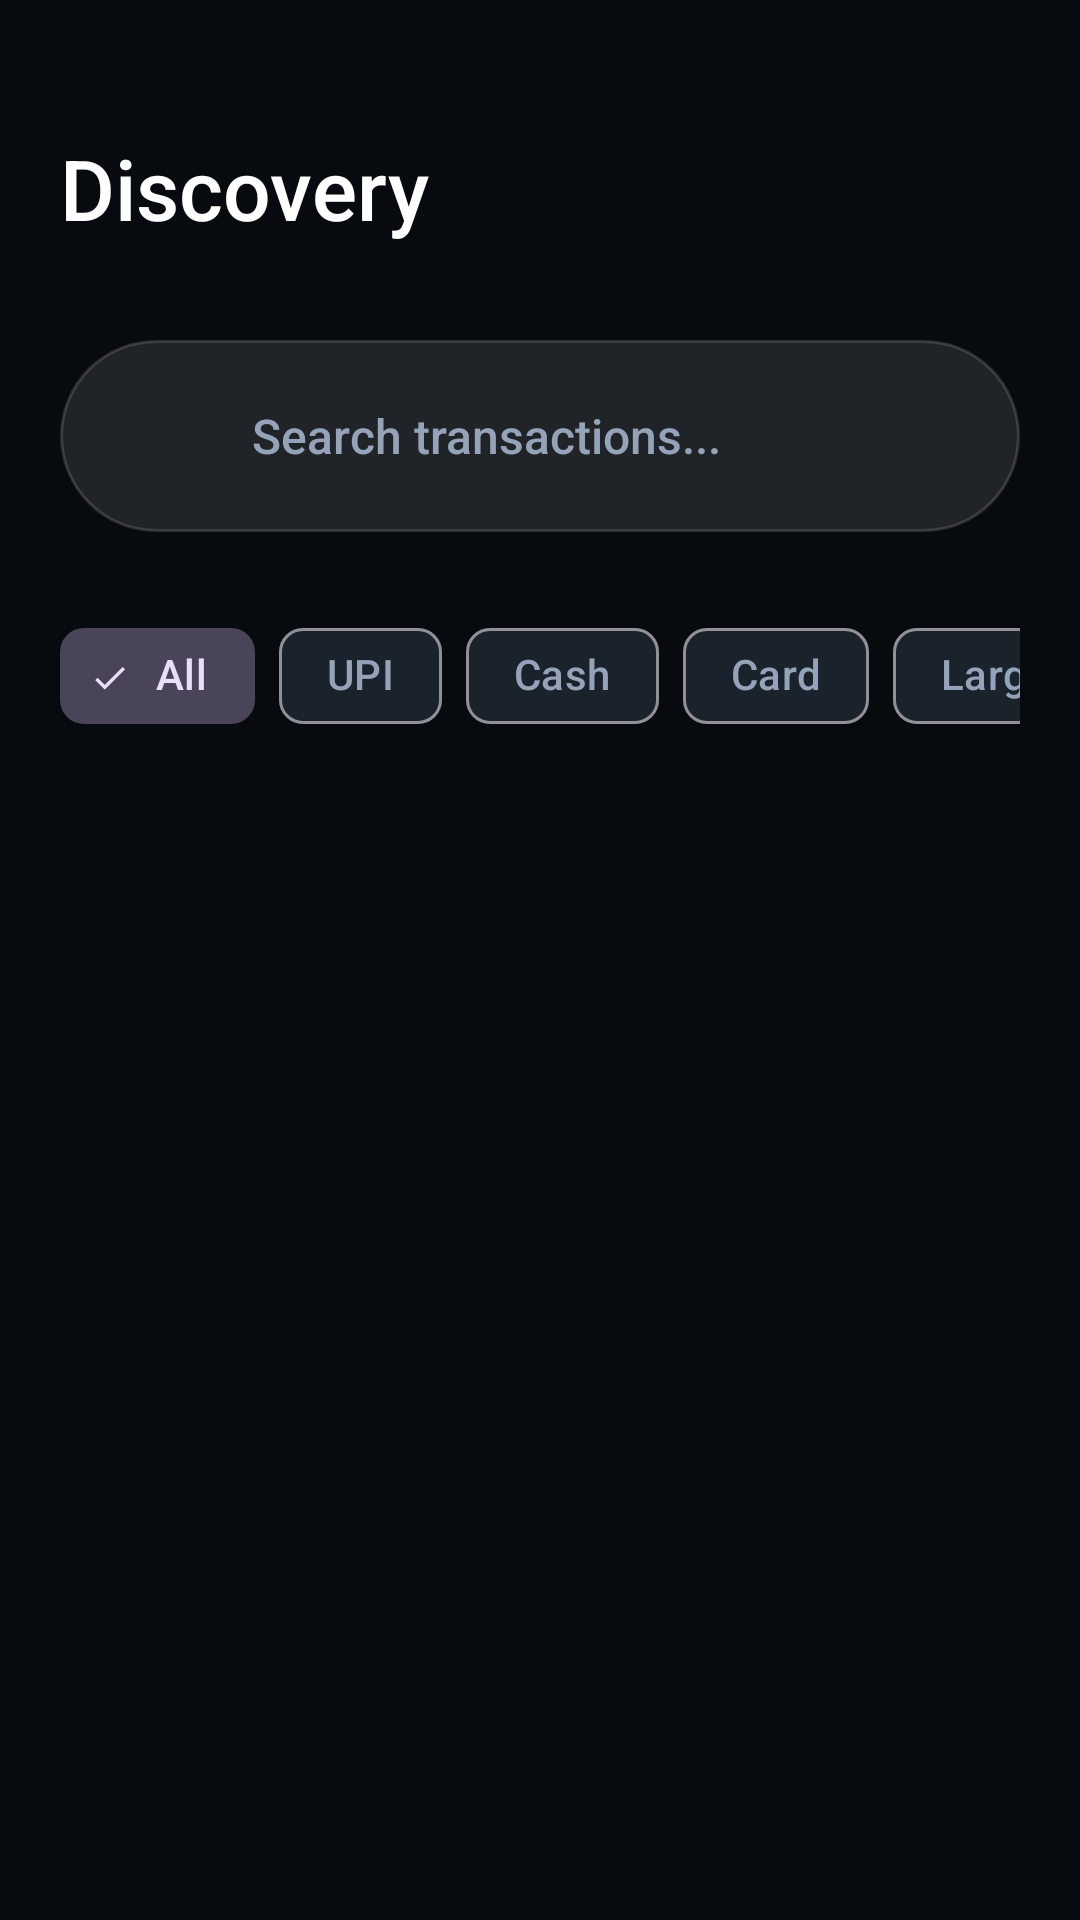

Reconstruct the res/layout file that produces this screen, plus the resources it refers to.
<!-- AndroidManifest.xml: application theme Theme.FlowLedger -->
<!-- res/layout/fragment_search.xml -->
<?xml version="1.0" encoding="utf-8"?>
<androidx.coordinatorlayout.widget.CoordinatorLayout xmlns:android="http://schemas.android.com/apk/res/android"
    xmlns:app="http://schemas.android.com/apk/res-auto"
    xmlns:tools="http://schemas.android.com/tools"
    android:layout_width="match_parent"
    android:layout_height="match_parent"
    android:background="?android:colorBackground">

    <LinearLayout
        android:layout_width="match_parent"
        android:layout_height="match_parent"
        android:orientation="vertical"
        android:padding="20dp">

        <TextView
            android:layout_width="wrap_content"
            android:layout_height="wrap_content"
            android:layout_marginTop="24dp"
            android:layout_marginBottom="32dp"
            android:text="Discovery"
            android:textColor="?attr/colorOnSurface"
            android:textSize="28sp"
            android:fontFamily="sans-serif-medium" />

        
        <androidx.constraintlayout.widget.ConstraintLayout
            android:layout_width="match_parent"
            android:layout_height="64dp"
            android:background="@drawable/bg_glass_card"
            android:paddingStart="24dp"
            android:paddingEnd="24dp">

            <ImageView
                android:id="@+id/ivSearch"
                android:layout_width="24dp"
                android:layout_height="24dp"
                android:src="@drawable/ic_search"
                app:tint="?attr/colorOnSurfaceVariant"
                app:layout_constraintTop_toTopOf="parent"
                app:layout_constraintBottom_toBottomOf="parent"
                app:layout_constraintStart_toStartOf="parent" />

            <EditText
                android:id="@+id/etSearch"
                android:layout_width="0dp"
                android:layout_height="match_parent"
                android:layout_marginStart="16dp"
                android:background="@android:color/transparent"
                android:hint="Search transactions..."
                android:textColorHint="?attr/colorOnSurfaceVariant"
                android:textColor="?attr/colorOnSurface"
                android:textSize="16sp"
                android:inputType="text"
                android:maxLines="1"
                app:layout_constraintStart_toEndOf="@id/ivSearch"
                app:layout_constraintEnd_toEndOf="parent" />

        </androidx.constraintlayout.widget.ConstraintLayout>

        
        <HorizontalScrollView
            android:id="@+id/svFilters"
            android:layout_width="match_parent"
            android:layout_height="wrap_content"
            android:layout_marginTop="24dp"
            android:scrollbars="none">
            <com.google.android.material.chip.ChipGroup
                android:id="@+id/cgFilters"
                android:layout_width="wrap_content"
                android:layout_height="wrap_content"
                app:singleLine="true"
                app:singleSelection="true">
                <com.google.android.material.chip.Chip
                    android:id="@+id/chipAll"
                    android:layout_width="wrap_content"
                    android:layout_height="wrap_content"
                    android:text="All"
                    android:checked="true"
                    style="@style/Widget.Material3.Chip.Filter" />
                <com.google.android.material.chip.Chip
                    android:id="@+id/chipUPI"
                    android:layout_width="wrap_content"
                    android:layout_height="wrap_content"
                    android:text="UPI"
                    style="@style/Widget.Material3.Chip.Filter" />
                <com.google.android.material.chip.Chip
                    android:id="@+id/chipCash"
                    android:layout_width="wrap_content"
                    android:layout_height="wrap_content"
                    android:text="Cash"
                    style="@style/Widget.Material3.Chip.Filter" />
                <com.google.android.material.chip.Chip
                    android:id="@+id/chipCard"
                    android:layout_width="wrap_content"
                    android:layout_height="wrap_content"
                    android:text="Card"
                    style="@style/Widget.Material3.Chip.Filter" />
                <com.google.android.material.chip.Chip
                    android:id="@+id/chipLarge"
                    android:layout_width="wrap_content"
                    android:layout_height="wrap_content"
                    android:text="Large Purchases"
                    style="@style/Widget.Material3.Chip.Filter" />
            </com.google.android.material.chip.ChipGroup>
        </HorizontalScrollView>

        
        <TextView
            android:id="@+id/tvLargePurchasesHeader"
            android:layout_width="wrap_content"
            android:layout_height="wrap_content"
            android:text="Large Purchases"
            android:textColor="?attr/colorOnSurface"
            android:textSize="18sp"
            android:fontFamily="sans-serif-medium"
            android:layout_marginTop="16dp"
            android:visibility="gone" />

        <androidx.recyclerview.widget.RecyclerView
            android:id="@+id/rvSearchLargePurchases"
            android:layout_width="match_parent"
            android:layout_height="wrap_content"
            android:layout_marginTop="8dp"
            android:clipToPadding="false"
            android:orientation="horizontal"
            app:layoutManager="androidx.recyclerview.widget.LinearLayoutManager"
            tools:listitem="@layout/item_large_purchase"
            android:visibility="gone" />

        
        <androidx.recyclerview.widget.RecyclerView
            android:id="@+id/rvSearchResults"
            android:layout_width="match_parent"
            android:layout_height="0dp"
            android:layout_weight="1"
            android:layout_marginTop="24dp"
            android:clipToPadding="false"
            android:paddingBottom="130dp"
            app:layoutManager="androidx.recyclerview.widget.LinearLayoutManager"
            tools:listitem="@layout/item_transaction" />

        
        <LinearLayout
            android:id="@+id/tvEmptyState"
            android:layout_width="match_parent"
            android:layout_height="wrap_content"
            android:layout_marginTop="100dp"
            android:gravity="center"
            android:orientation="vertical"
            android:visibility="gone">
            <TextView
                android:layout_width="wrap_content"
                android:layout_height="wrap_content"
                android:text="No records found"
                android:textColor="?attr/colorOnSurfaceVariant"
                android:textSize="18sp"
                android:fontFamily="sans-serif-medium" />
            <TextView
                android:layout_width="wrap_content"
                android:layout_height="wrap_content"
                android:layout_marginTop="8dp"
                android:text="Try searching for something else"
                android:textColor="?attr/colorOnSurfaceVariant"
                android:textSize="14sp"
                android:alpha="0.6" />
        </LinearLayout>

    </LinearLayout>

</androidx.coordinatorlayout.widget.CoordinatorLayout>
<!-- res/layout/item_large_purchase.xml (included above) -->
<?xml version="1.0" encoding="utf-8"?>
<androidx.constraintlayout.widget.ConstraintLayout xmlns:android="http://schemas.android.com/apk/res/android"
    xmlns:app="http://schemas.android.com/apk/res-auto"
    android:layout_width="220dp"
    android:layout_height="wrap_content"
    android:layout_marginEnd="16dp"
    android:background="@drawable/bg_glass_card"
    android:padding="16dp">

    <TextView
        android:id="@+id/tvPurchaseType"
        android:layout_width="wrap_content"
        android:layout_height="wrap_content"
        android:text="EMI"
        android:textColor="?attr/colorPrimary"
        android:textSize="10sp"
        android:fontFamily="sans-serif-medium"
        android:paddingHorizontal="6dp"
        android:paddingVertical="2dp"
        android:background="#2000E5FF"
        app:layout_constraintTop_toTopOf="parent"
        app:layout_constraintStart_toStartOf="parent" />

    <TextView
        android:id="@+id/tvDate"
        android:layout_width="wrap_content"
        android:layout_height="wrap_content"
        android:text="12 Oct"
        android:textColor="?attr/colorOnSurfaceVariant"
        android:textSize="10sp"
        app:layout_constraintTop_toTopOf="parent"
        app:layout_constraintEnd_toEndOf="parent" />

    <TextView
        android:id="@+id/tvTitle"
        android:layout_width="0dp"
        android:layout_height="wrap_content"
        android:text="MacBook Pro"
        android:textColor="?attr/colorOnSurface"
        android:textSize="16sp"
        android:fontFamily="sans-serif-medium"
        android:layout_marginTop="12dp"
        app:layout_constraintTop_toBottomOf="@id/tvPurchaseType"
        app:layout_constraintStart_toStartOf="parent"
        app:layout_constraintEnd_toEndOf="parent" />

    <TextView
        android:id="@+id/tvAmount"
        android:layout_width="wrap_content"
        android:layout_height="wrap_content"
        android:text="₹1,20,000"
        android:textColor="?attr/colorOnSurface"
        android:textSize="20sp"
        android:fontFamily="sans-serif-medium"
        android:layout_marginTop="8dp"
        app:layout_constraintTop_toBottomOf="@id/tvTitle"
        app:layout_constraintStart_toStartOf="parent" />

    <TextView
        android:id="@+id/tvEmiDetails"
        android:layout_width="wrap_content"
        android:layout_height="wrap_content"
        android:text="₹10k / mo"
        android:textColor="?attr/colorOnSurfaceVariant"
        android:textSize="12sp"
        android:layout_marginTop="4dp"
        app:layout_constraintTop_toBottomOf="@id/tvAmount"
        app:layout_constraintStart_toStartOf="parent" />

</androidx.constraintlayout.widget.ConstraintLayout>
<!-- res/layout/item_transaction.xml (included above) -->
<?xml version="1.0" encoding="utf-8"?>
<androidx.constraintlayout.widget.ConstraintLayout xmlns:android="http://schemas.android.com/apk/res/android"
    xmlns:app="http://schemas.android.com/apk/res-auto"
    xmlns:tools="http://schemas.android.com/tools"
    android:layout_width="match_parent"
    android:layout_height="wrap_content"
    android:layout_marginBottom="12dp"
    android:background="@drawable/bg_glass_card"
    android:padding="16dp">

    
    <TextView
        android:id="@+id/tvIcon"
        android:layout_width="52dp"
        android:layout_height="52dp"
        android:background="@drawable/bg_glass_card"
        android:backgroundTint="?attr/accentGlowColor"
        android:gravity="center"
        android:text="🍔"
        android:textSize="22sp"
        app:layout_constraintBottom_toBottomOf="parent"
        app:layout_constraintStart_toStartOf="parent"
        app:layout_constraintTop_toTopOf="parent" />

    <LinearLayout
        android:id="@+id/layoutDetails"
        android:layout_width="0dp"
        android:layout_height="wrap_content"
        android:layout_marginStart="16dp"
        android:layout_marginEnd="16dp"
        android:orientation="vertical"
        app:layout_constraintBottom_toBottomOf="parent"
        app:layout_constraintEnd_toStartOf="@id/tvAmount"
        app:layout_constraintStart_toEndOf="@id/tvIcon"
        app:layout_constraintTop_toTopOf="parent">

        <TextView
            android:id="@+id/tvNote"
            android:layout_width="wrap_content"
            android:layout_height="wrap_content"
            android:ellipsize="end"
            android:fontFamily="sans-serif-medium"
            android:maxLines="1"
            android:text="Dinner at Taj"
            android:textColor="?attr/colorOnSurface"
            android:textSize="16sp" />

        <LinearLayout
            android:layout_width="wrap_content"
            android:layout_height="wrap_content"
            android:layout_marginTop="4dp"
            android:gravity="center_vertical"
            android:orientation="horizontal">

            <TextView
                android:id="@+id/tvCategory"
                android:layout_width="wrap_content"
                android:layout_height="wrap_content"
                android:text="Food"
                android:textColor="?attr/colorOnSurfaceVariant"
                android:textSize="13sp" />

            <View
                android:layout_width="4dp"
                android:layout_height="4dp"
                android:layout_marginStart="8dp"
                android:layout_marginEnd="8dp"
                android:background="@drawable/bg_active_pill"
                android:backgroundTint="?attr/colorOnSurfaceVariant"
                android:alpha="0.4" />

            <TextView
                android:id="@+id/tvPaymentMode"
                android:layout_width="wrap_content"
                android:layout_height="wrap_content"
                android:text="UPI"
                android:textColor="?attr/colorOnSurfaceVariant"
                android:textSize="13sp" />
        </LinearLayout>
    </LinearLayout>

    <TextView
        android:id="@+id/tvAmount"
        android:layout_width="wrap_content"
        android:layout_height="wrap_content"
        android:fontFamily="sans-serif-medium"
        android:text="-₹450"
        android:textColor="@color/expense_red"
        android:textSize="18sp"
        app:layout_constraintBottom_toBottomOf="parent"
        app:layout_constraintEnd_toEndOf="parent"
        app:layout_constraintTop_toTopOf="parent" />

</androidx.constraintlayout.widget.ConstraintLayout>
<!-- resources referenced by this layout -->
<resources>
  <color name="expense_red">#FF4B5C</color>
  <!-- drawable bg_active_pill (drawable) -->
  <?xml version="1.0" encoding="utf-8"?>
  <shape xmlns:android="http://schemas.android.com/apk/res/android">
      <solid android:color="?attr/colorPrimary" />
      <corners android:radius="100dp" />
  </shape>
  <!-- drawable bg_glass_card (drawable) -->
  <?xml version="1.0" encoding="utf-8"?>
  <shape xmlns:android="http://schemas.android.com/apk/res/android">
      <solid android:color="?attr/glassSurfaceColor" />
      <corners android:radius="32dp" />
      <stroke
          android:width="1dp"
          android:color="?attr/glassStrokeColor" />
  </shape>
  <style name="Theme.FlowLedger" parent="Base.Theme.FlowLedger" />
  <style name="Base.Theme.FlowLedger" parent="Theme.Material3.Dark.NoActionBar">
          <item name="colorPrimary">@color/glass_dark_primary</item>
          <item name="colorOnPrimary">@color/white</item>
          <item name="android:colorBackground">@color/glass_dark_bg</item>
          <item name="colorOnBackground">@color/frosted_white</item>
          <item name="colorSurface">@color/glass_dark_surface</item>
          <item name="colorOnSurface">@color/white</item>
          <item name="colorSurfaceVariant">@color/charcoal_soft</item>
          <item name="colorOnSurfaceVariant">@color/lavender_gray</item>
          
          
          <item name="glassSurfaceColor">@color/glass_dark_card</item>
          <item name="glassStrokeColor">@color/glass_dark_border</item>
          <item name="surfaceGlassColor">@color/glass_dark_surface</item>
          <item name="accentGlowColor">@color/glass_dark_glow</item>
          
          <item name="android:fontFamily">sans-serif-medium</item>
          <item name="android:windowTranslucentStatus">true</item>
      </style>
  <color name="glass_dark_primary">#6C63FF</color>
  <color name="white">#FFFFFFFF</color>
  <color name="glass_dark_bg">#070A0F</color>
  <color name="frosted_white">#F8FAFC</color>
  <color name="glass_dark_surface">#1A222C</color>
  <color name="charcoal_soft">#1E293B</color>
  <color name="lavender_gray">#94A3B8</color>
  <color name="glass_dark_card">#1AFFFFFF</color>
  <color name="glass_dark_border">#26FFFFFF</color>
  <color name="glass_dark_glow">#4D6C63FF</color>
</resources>
